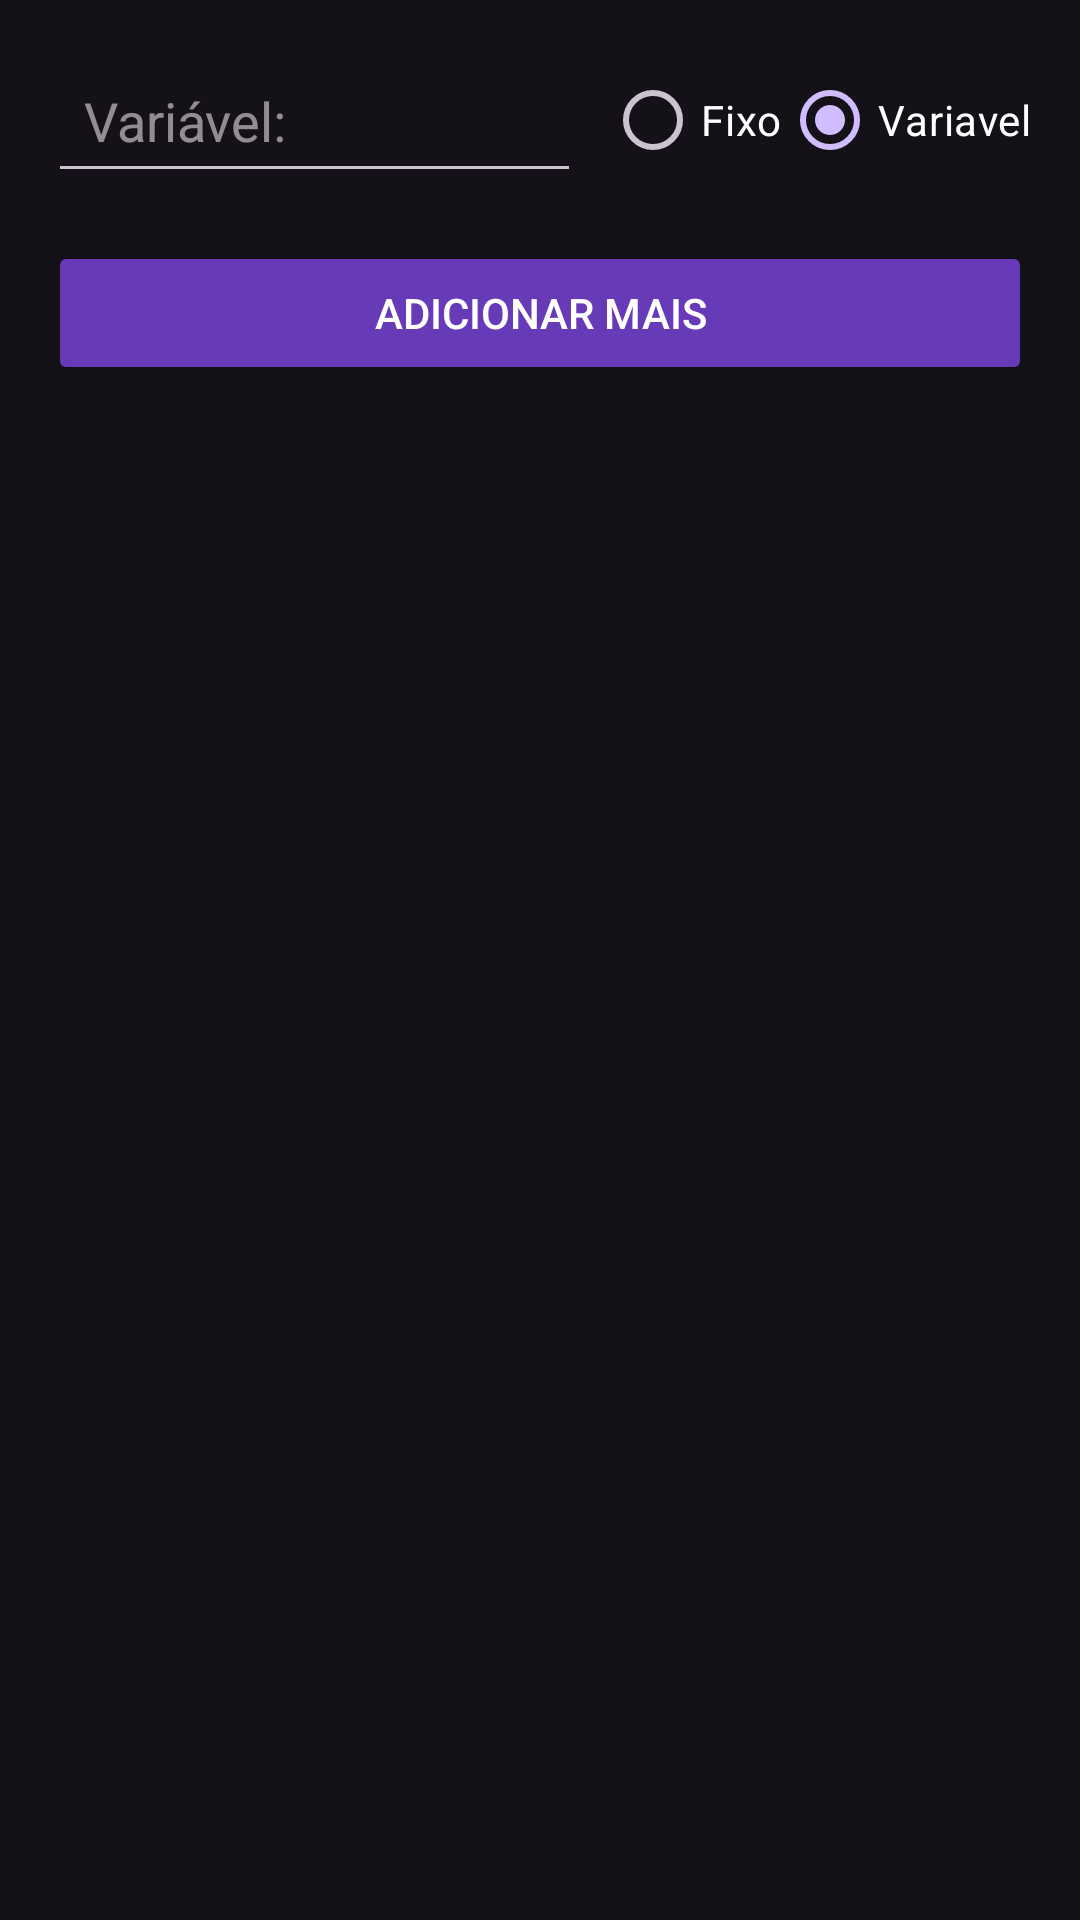

Here is an Android app screen rendered from its layout file. Give the layout XML and the strings, colors and styles it references.
<!-- AndroidManifest.xml: application theme Theme.MathUtils -->
<!-- res/layout/activity_create_variables.xml -->
<LinearLayout xmlns:android="http://schemas.android.com/apk/res/android"
    android:id="@+id/main"
    android:layout_width="match_parent"
    android:layout_height="match_parent"
    android:orientation="vertical"
    android:padding="16dp">
    <LinearLayout
        android:id="@+id/layout_variable"
        android:layout_width="match_parent"
        android:layout_height="wrap_content"
        android:layout_marginBottom="16dp"
        android:orientation="horizontal">
        <EditText
            android:id="@+id/inputValue"
            android:layout_width="0dp"
            android:layout_height="wrap_content"
            android:layout_weight="1"
            android:hint="Variável:"
            android:maxLines="1"
            android:padding="12dp"
            android:textColor="@android:color/black" />

        <RadioGroup
            android:id="@+id/selectorGroup"
            android:layout_width="wrap_content"
            android:layout_height="wrap_content"
            android:layout_marginStart="8dp"
            android:orientation="horizontal">

            <RadioButton
                android:id="@+id/buttonFixo"
                android:layout_width="wrap_content"
                android:layout_height="wrap_content"
                android:buttonTint="@android:color/black"
                android:text="Fixo"
                android:textColor="@color/white" />

            <RadioButton
                android:id="@+id/buttonVariable"
                android:layout_width="wrap_content"
                android:layout_height="wrap_content"
                android:buttonTint="@android:color/black"
                android:checked="true"
                android:text="Variavel"
                android:textColor="@color/white" />
        </RadioGroup>
    </LinearLayout>

    <Button
        android:id="@+id/button_addVariable"
        android:layout_width="match_parent"
        android:layout_height="wrap_content"
        android:layout_marginBottom="16dp"
        android:backgroundTint="#673AB7"
        android:text="Adicionar Mais"
        android:textColor="@android:color/white" />


</LinearLayout>
<!-- resources referenced by this layout -->
<resources>
  <style name="Theme.MathUtils" parent="Base.Theme.MathUtils" />
  <style name="Base.Theme.MathUtils" parent="Theme.Material3.Dark.NoActionBar">
          
          
      </style>
  <!-- not gathered from this repository: default colours our renderer supplied (Android Studio template values) -->
  <color name="white">#FFFFFFFF</color>
</resources>
